Image classification data set "data" (Omar-V2/MLH-LocalHackDay on GitHub). Class labels (5): five fingers, four fingers, one finger, three fingers, two fingers.

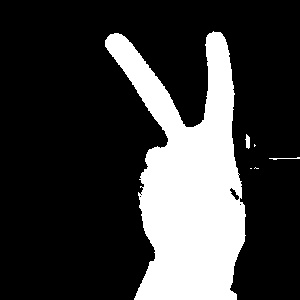
Label: two fingers

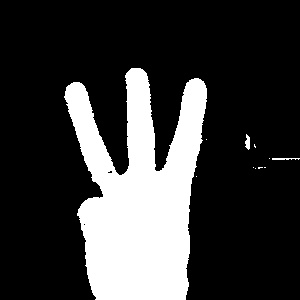
Label: three fingers

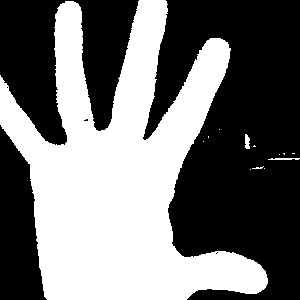
Label: five fingers

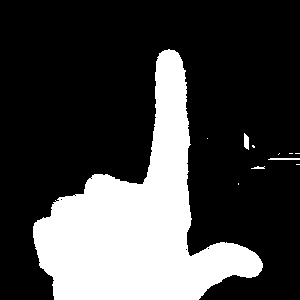
Label: one finger

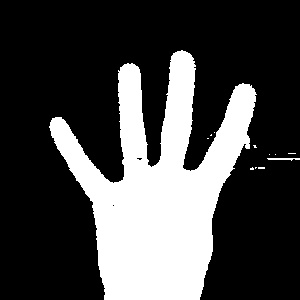
Label: four fingers

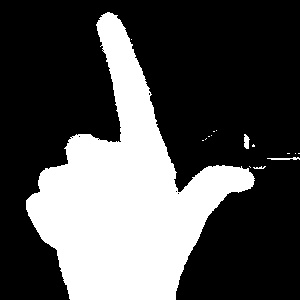
Label: one finger
